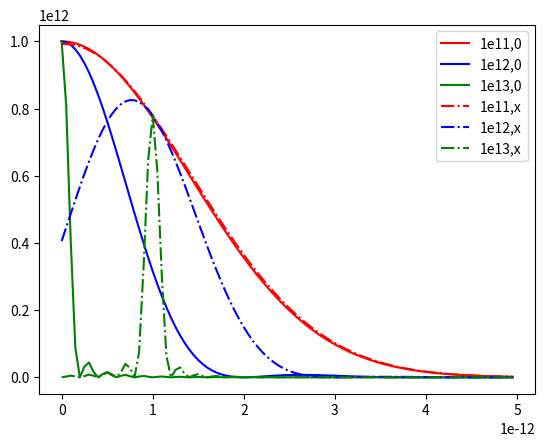

The script that saved this image:
import numpy
import matplotlib.pyplot as plt
import scipy

def f(x, dw, st, dt):
   return numpy.sinc(dw*(dt-x)/2)**2 * numpy.exp(-x**2/4/st**2)/st

t=numpy.arange(100)*0.5e-13
plt.plot(t,f(t,1e11,1e-12,0),label='1e11,0',color='red')
plt.plot(t,f(t,1e12,1e-12,0),label='1e12,0',color='blue')
plt.plot(t,f(t,1e13,1e-12,0),label='1e13,0',color='green')
plt.plot(t,f(t,1e11,1e-12,1e-12),ls='-.',label='1e11,x',color='red')
plt.plot(t,f(t,1e12,1e-12,1e-12),ls='-.',label='1e12,x',color='blue')
plt.plot(t,f(t,1e13,1e-12,1e-12),ls='-.',label='1e13,x',color='green')

plt.legend()
plt.show()
